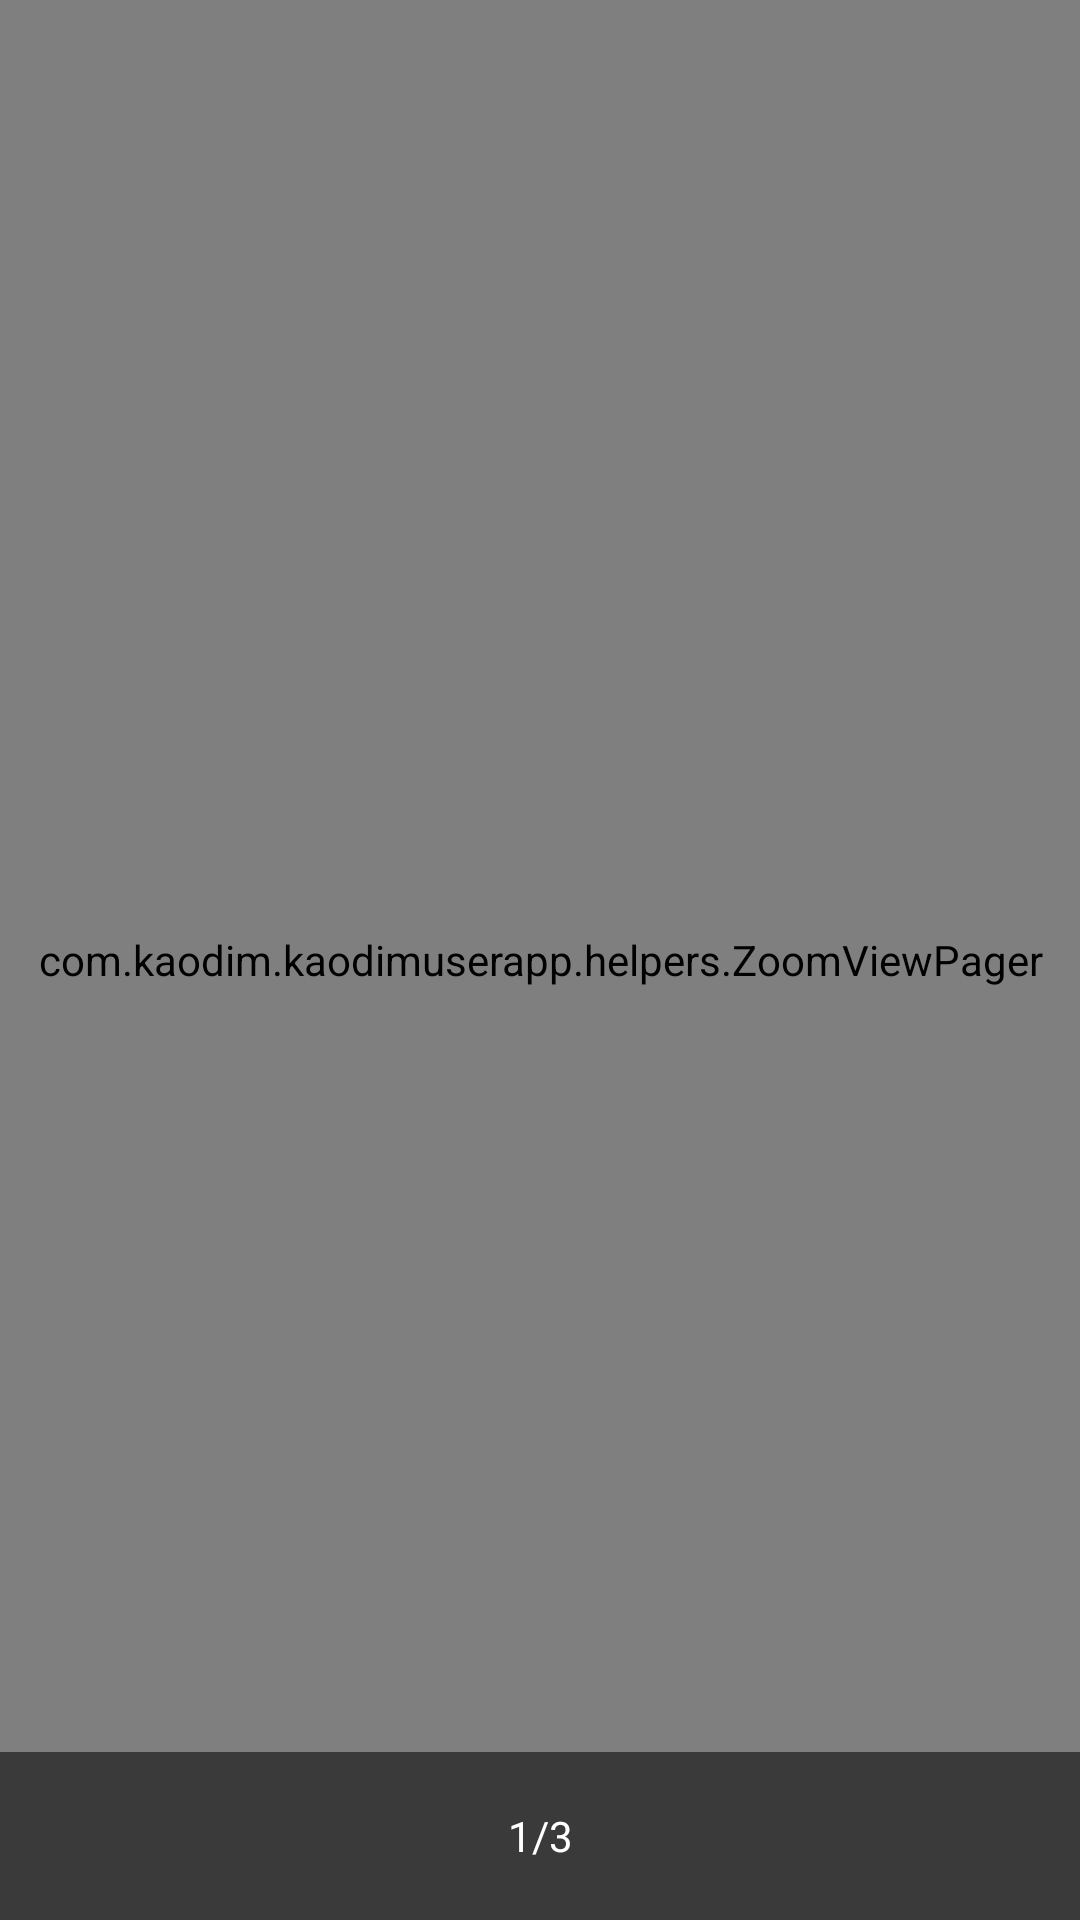

Reconstruct the res/layout file that produces this screen, plus the resources it refers to.
<!-- AndroidManifest.xml: activity theme ImageViewTheme -->
<!-- res/layout/activity_image_viewer.xml -->
<?xml version="1.0" encoding="utf-8"?>
<RelativeLayout xmlns:android="http://schemas.android.com/apk/res/android"
    android:layout_width="match_parent"
    android:layout_height="match_parent"
    >
    <com.kaodim.kaodimuserapp.helpers.ZoomViewPager
        android:id="@+id/viewPager"
        android:layout_width="match_parent"
        android:layout_height="match_parent"
        />
    <TextView
        android:id="@+id/tvCurrentPosition"
        android:layout_width="match_parent"
        android:layout_height="?actionBarSize"
        android:background="@color/secondary_black"
        android:textColor="@color/white"
        android:layout_alignParentBottom="true"
        android:layout_centerHorizontal="true"
        android:gravity="center"
        style="@style/Base.TextAppearance.AppCompat.Body1"
        android:text="1/3"
        />
</RelativeLayout>
<!-- resources referenced by this layout -->
<resources>
  <color name="secondary_black">#8A000000</color>
  <color name="white">#FFFFFF</color>
  <style name="ImageViewTheme" parent="Theme.AppCompat.Light.DarkActionBar">
          <item name="colorPrimary">@color/colorPrimary</item>
          <item name="colorPrimaryDark">@color/colorPrimaryDark</item>
          <item name="colorAccent">@color/colorAccent</item>
  
          <item name="colorControlNormal">@color/secondary_black</item>
          
          
          
          <item name="android:actionBarStyle">@style/TransparentActionBar</item>
          <item name="actionBarStyle">@style/TransparentActionBar</item>
  
          <item name="android:windowActionBarOverlay">true</item>
          <item name="windowActionBarOverlay">true</item>
      </style>
  <color name="colorPrimary">#3F51B5</color>
  <color name="colorPrimaryDark">#303F9F</color>
  <color name="colorAccent">#FF4081</color>
  <style name="TransparentActionBar" parent="@style/Widget.AppCompat.ActionBar">
          <item name="android:background">@color/main_background</item>
          <item name="background">@color/main_background</item>
          <item name="android:titleTextStyle">@style/MyActionBarTitleText</item>
      </style>
  <color name="main_background">#FAFAFA</color>
  <style name="MyActionBarTitleText" parent="@style/TextAppearance.AppCompat.Widget.ActionBar.Title">
          <item name="android:textColor">@android:color/white</item>
      </style>
</resources>
